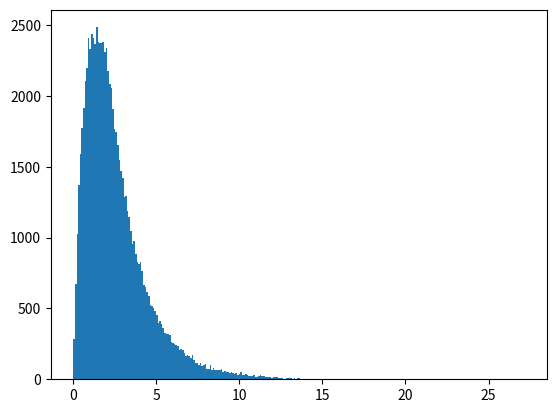

The matplotlib source for this figure:
import numpy as np
from scipy.stats import gamma
import matplotlib.pyplot as plt
import numpy.random as npr


fig, ax = plt.subplots(1, 1)

a=1.99
'''
x = np.linspace(gamma.ppf(0.01,a),gamma.ppf(0.99, a),100)

ax.plot(x, gamma.pdf(x, a),'r-', lw=5, alpha=0.6, label='gamma pdf')
#rv = gamma(a)
#ax.plot(x, rv.pdf(x), 'k-', lw=2, label='frozen pdf')
'''
samples=[]
def c(x,alpha):
	return x**((alpha-1)*np.exp(-0.5*x))/(2**(alpha-1)*(1-np.exp(-0.5*x))**(alpha-1))
alpha=a

for i in range(100000):
	u=npr.uniform(0,1)
	x=-2*np.log(1-u**(1/alpha))
	v=npr.uniform(0,1)
	if v<c(x,alpha):
		samples.append(x)
s=np.array(samples)
plt.hist(s,bins='auto')
plt.show()
'''

aa=(1-np.exp(-0.5))**alpha/((1-np.exp(-0.5))**alpha+alpha*np.exp(-1)/(2**alpha))
bb=alpha*np.exp(-1)/2**alpha
for i in range(100000):
	u=npr.uniform(0,1)
	if u<aa:
		x=-2*np.log(1-(u*bb)**(1/alpha))
	else:
		x=-np.log((2**alpha/alpha)	*bb*(1-u))
	v=npr.uniform(0,1)
	if x<=1:
		if v<=c(x,alpha):
			samples.append(x)
	else:
		if v<=x**(alpha-1):
			samples.append(x)

s=np.array(samples)
plt.hist(s,bins='auto')
'''